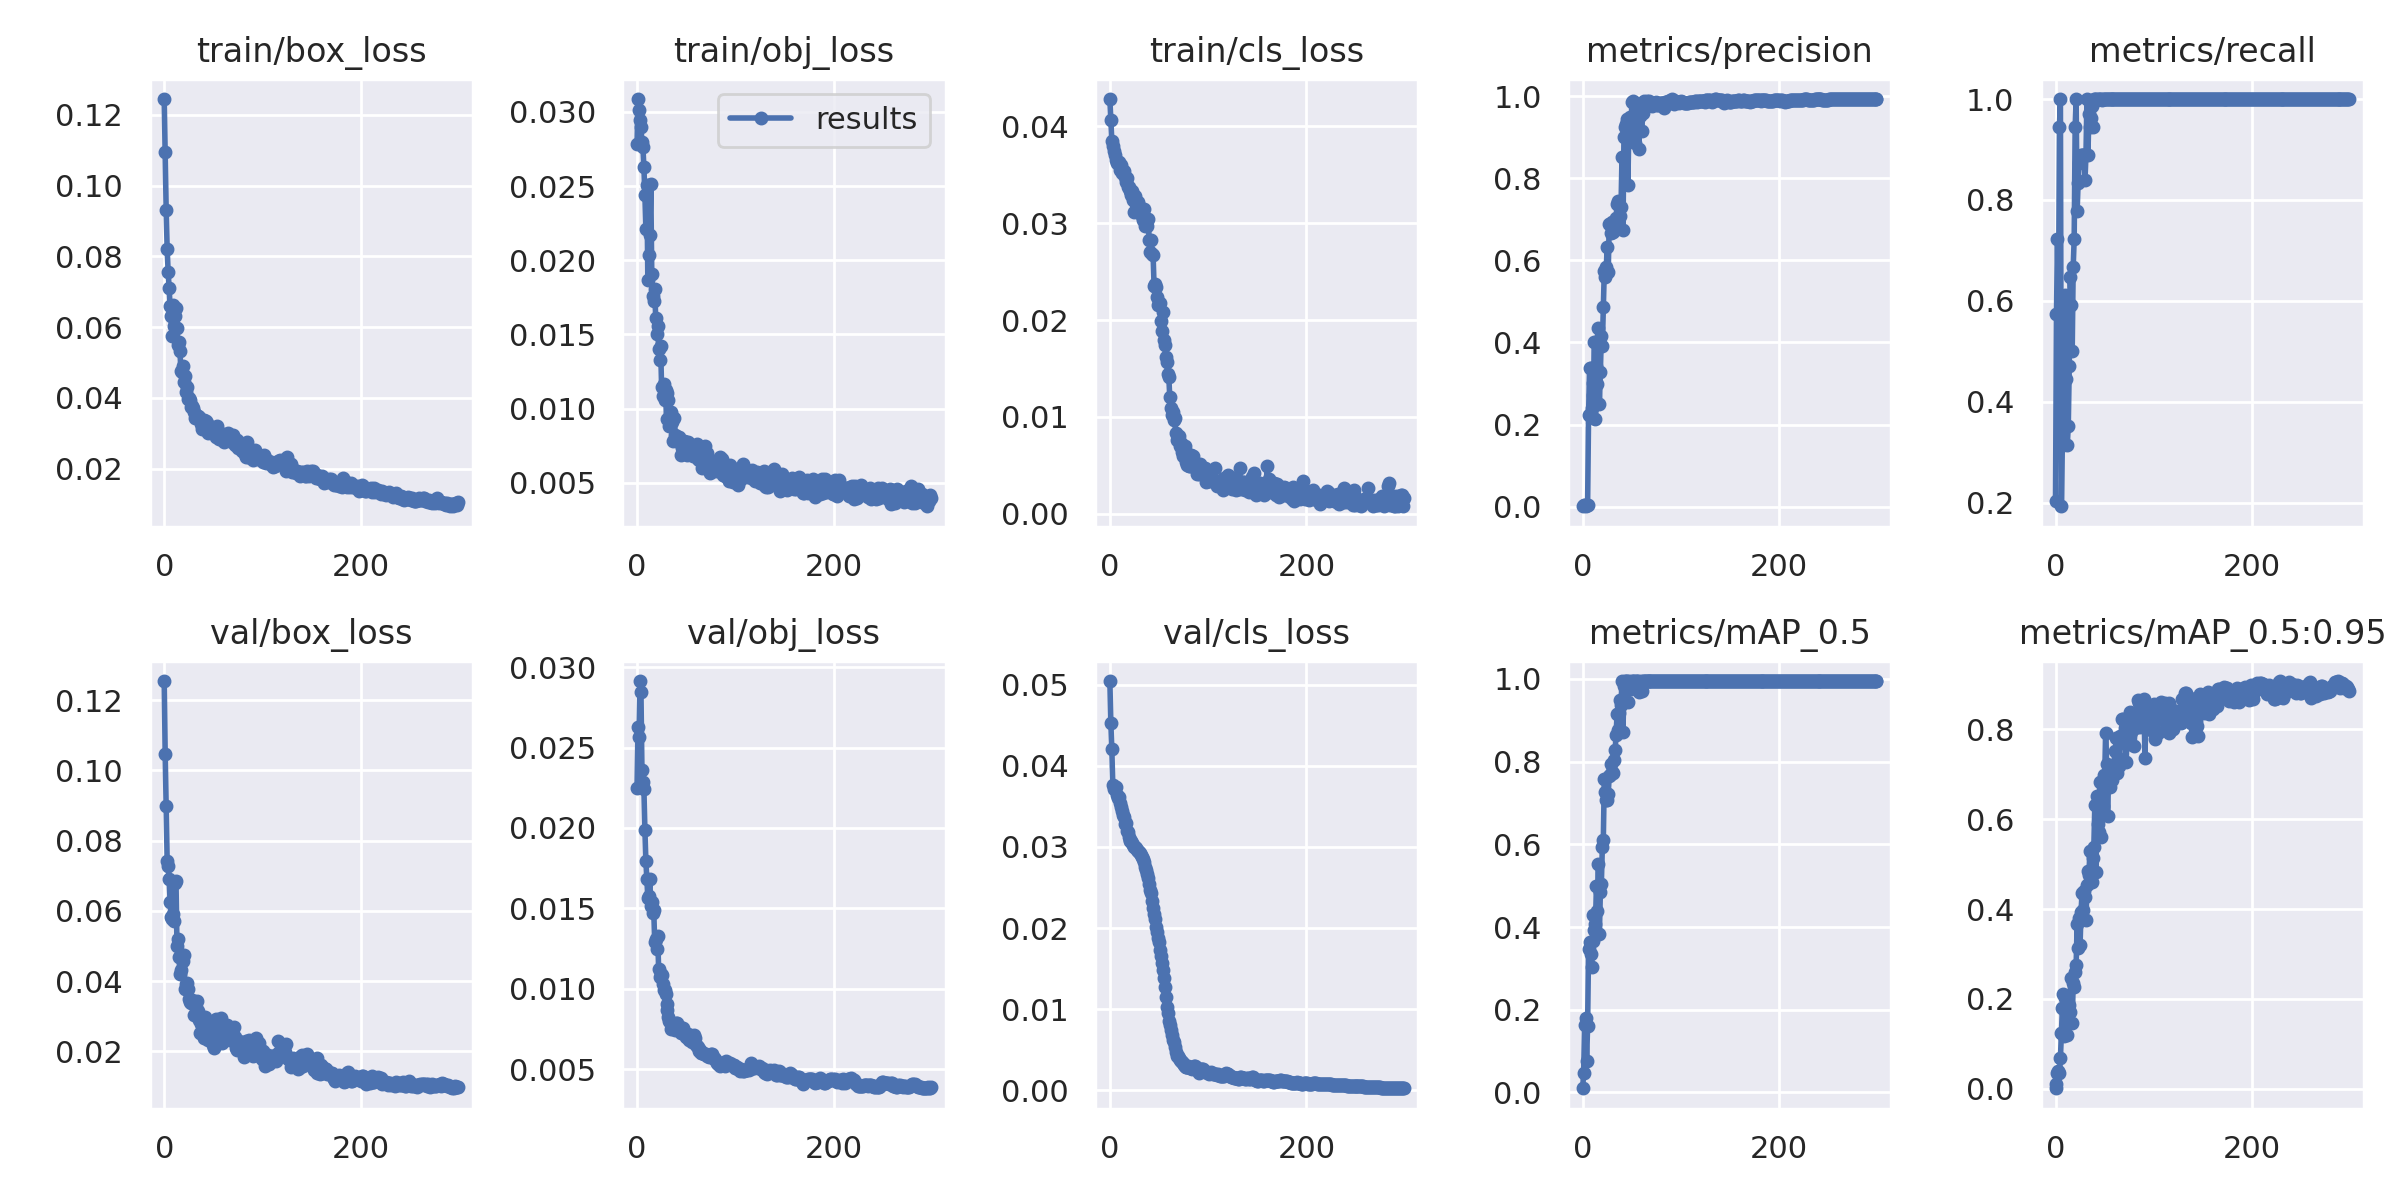

The data file committed next to this chart (first rows):
epoch, train/box_loss, train/obj_loss, train/cls_loss, metrics/precision, metrics/recall, metrics/mAP_0.5, metrics/mAP_0.5:0.95, val/box_loss, val/obj_loss, val/cls_loss, x/lr0, x/lr1, x/lr2
0, 0.1245, 0.02783, 0.04283, 0.0009132, 0.2037, 0.01011, 0.001049, 0.1254, 0.02252, 0.05045, 0.0937, 0.0007, 0.0007
1, 0.1095, 0.03087, 0.04064, 0.002751, 0.5741, 0.04743, 0.01072, 0.1046, 0.02624, 0.04531, 0.0865, 0.001495, 0.001495
2, 0.09307, 0.03014, 0.03853, 0.003523, 0.7222, 0.1631, 0.03512, 0.08994, 0.02567, 0.04204, 0.07928, 0.002285, 0.002285
3, 0.08214, 0.02944, 0.03801, 0.002326, 0.5741, 0.1793, 0.03953, 0.07422, 0.02913, 0.0376, 0.07207, 0.003069, 0.003069
4, 0.0757, 0.02896, 0.03744, 0.003591, 0.9444, 0.07563, 0.03401, 0.07277, 0.02845, 0.03719, 0.06485, 0.003848, 0.003848
5, 0.07111, 0.02797, 0.03702, 0.003409, 1, 0.1602, 0.06804, 0.06902, 0.02363, 0.0374, 0.05762, 0.004622, 0.004622
6, 0.06583, 0.02763, 0.03656, 0.2232, 0.1927, 0.3462, 0.1238, 0.06261, 0.02289, 0.03741, 0.05039, 0.005391, 0.005391
7, 0.06307, 0.02626, 0.03624, 0.3383, 0.3302, 0.3639, 0.1797, 0.05831, 0.02243, 0.03635, 0.04315, 0.006155, 0.006155
8, 0.05745, 0.02439, 0.03623, 0.3373, 0.3148, 0.3356, 0.2116, 0.05755, 0.0199, 0.03603, 0.03591, 0.006913, 0.006913
9, 0.06629, 0.02212, 0.03635, 0.2399, 0.4444, 0.3024, 0.1178, 0.05912, 0.01796, 0.0361, 0.02866, 0.007665, 0.007665
10, 0.06027, 0.0251, 0.03549, 0.273, 0.6111, 0.3657, 0.2018, 0.05716, 0.01686, 0.03539, 0.02141, 0.008413, 0.008413
11, 0.06308, 0.01866, 0.03596, 0.3002, 0.4444, 0.4303, 0.1683, 0.06783, 0.01566, 0.03489, 0.01415, 0.009155, 0.009155
12, 0.06542, 0.02036, 0.0352, 0.4, 0.3148, 0.3939, 0.1199, 0.06843, 0.0158, 0.03445, 0.009604, 0.009604, 0.009604
13, 0.05976, 0.02174, 0.0353, 0.214, 0.3518, 0.407, 0.1798, 0.0501, 0.01683, 0.034, 0.009604, 0.009604, 0.009604
14, 0.05494, 0.02514, 0.03543, 0.3423, 0.4701, 0.4999, 0.1859, 0.0521, 0.01515, 0.03365, 0.009571, 0.009571, 0.009571
15, 0.05584, 0.0191, 0.0348, 0.2999, 0.6482, 0.4387, 0.1701, 0.04681, 0.01543, 0.03285, 0.009538, 0.009538, 0.009538
16, 0.05325, 0.01758, 0.0343, 0.435, 0.5912, 0.5531, 0.2459, 0.04195, 0.01472, 0.03299, 0.009505, 0.009505, 0.009505
17, 0.0476, 0.01727, 0.03467, 0.2497, 0.5006, 0.3834, 0.1471, 0.04307, 0.01489, 0.03193, 0.009472, 0.009472, 0.009472
18, 0.04733, 0.01803, 0.03374, 0.3282, 0.6667, 0.4846, 0.2346, 0.04743, 0.01293, 0.0318, 0.009439, 0.009439, 0.009439
19, 0.04886, 0.01611, 0.0337, 0.4164, 0.7222, 0.5047, 0.2263, 0.04579, 0.01311, 0.03119, 0.009406, 0.009406, 0.009406
20, 0.04438, 0.01502, 0.03334, 0.3906, 0.9444, 0.5927, 0.259, 0.04744, 0.0125, 0.03092, 0.009373, 0.009373, 0.009373
21, 0.04609, 0.01553, 0.03348, 0.4869, 0.9994, 0.61, 0.2759, 0.03762, 0.01331, 0.03071, 0.00934, 0.00934, 0.00934
22, 0.04166, 0.014, 0.03287, 0.5752, 0.7778, 0.7583, 0.3657, 0.03924, 0.01123, 0.0307, 0.009307, 0.009307, 0.009307
23, 0.04316, 0.01327, 0.03329, 0.5585, 0.8332, 0.7257, 0.3133, 0.03934, 0.01077, 0.03043, 0.009274, 0.009274, 0.009274
24, 0.03963, 0.01419, 0.03238, 0.5834, 0.8734, 0.7066, 0.3801, 0.03778, 0.01094, 0.03028, 0.009241, 0.009241, 0.009241
25, 0.04005, 0.01146, 0.03121, 0.6318, 0.8805, 0.7076, 0.3203, 0.03499, 0.01087, 0.03004, 0.009208, 0.009208, 0.009208
26, 0.03926, 0.01088, 0.03284, 0.5705, 0.8889, 0.7215, 0.3944, 0.03404, 0.01034, 0.02995, 0.009175, 0.009175, 0.009175
27, 0.03733, 0.01166, 0.03196, 0.6892, 0.8889, 0.7659, 0.4354, 0.03361, 0.009928, 0.02982, 0.009142, 0.009142, 0.009142
28, 0.03767, 0.0106, 0.03168, 0.6881, 0.8889, 0.7666, 0.3982, 0.03451, 0.009918, 0.02958, 0.009109, 0.009109, 0.009109
29, 0.03707, 0.01126, 0.03222, 0.6676, 0.8889, 0.7937, 0.4403, 0.0337, 0.009667, 0.02951, 0.009076, 0.009076, 0.009076
30, 0.0361, 0.009264, 0.0315, 0.6944, 0.8389, 0.7747, 0.4278, 0.03033, 0.009081, 0.02939, 0.009043, 0.009043, 0.009043
31, 0.03433, 0.01102, 0.0312, 0.6692, 0.8889, 0.7729, 0.3746, 0.03296, 0.008705, 0.02926, 0.00901, 0.00901, 0.00901
32, 0.03521, 0.0106, 0.03157, 0.6922, 1, 0.8052, 0.4539, 0.03274, 0.008281, 0.02903, 0.008977, 0.008977, 0.008977
33, 0.03425, 0.00883, 0.0307, 0.6882, 0.8889, 0.8275, 0.4844, 0.03438, 0.008031, 0.02874, 0.008944, 0.008944, 0.008944
34, 0.03496, 0.009255, 0.03028, 0.7027, 0.9694, 0.8647, 0.4753, 0.03144, 0.007974, 0.02848, 0.008911, 0.008911, 0.008911
35, 0.0346, 0.009769, 0.03142, 0.7382, 0.9444, 0.9158, 0.53, 0.02877, 0.007522, 0.02812, 0.008878, 0.008878, 0.008878
36, 0.03408, 0.009073, 0.0297, 0.7452, 0.9625, 0.8765, 0.4878, 0.02527, 0.007738, 0.02759, 0.008845, 0.008845, 0.008845
37, 0.03269, 0.007787, 0.03001, 0.6782, 0.986, 0.9182, 0.4594, 0.02782, 0.007729, 0.02711, 0.008812, 0.008812, 0.008812
38, 0.03131, 0.009344, 0.02973, 0.7074, 0.9444, 0.9497, 0.513, 0.02962, 0.007546, 0.02671, 0.008779, 0.008779, 0.008779
39, 0.0334, 0.008191, 0.03039, 0.7299, 1, 0.9372, 0.5379, 0.02561, 0.007449, 0.0262, 0.008746, 0.008746, 0.008746
40, 0.03386, 0.00815, 0.02829, 0.8509, 1, 0.995, 0.631, 0.02434, 0.007895, 0.0255, 0.008713, 0.008713, 0.008713
41, 0.03105, 0.007925, 0.02701, 0.6731, 1, 0.8709, 0.4818, 0.02385, 0.007907, 0.02474, 0.00868, 0.00868, 0.00868
42, 0.03158, 0.007898, 0.02825, 0.9011, 0.9978, 0.984, 0.6512, 0.02986, 0.007667, 0.02428, 0.008647, 0.008647, 0.008647
43, 0.03336, 0.008095, 0.02687, 0.926, 1, 0.995, 0.5893, 0.02774, 0.007603, 0.02336, 0.008614, 0.008614, 0.008614
44, 0.03279, 0.007691, 0.02675, 0.9327, 1, 0.995, 0.5717, 0.02796, 0.007659, 0.02245, 0.008581, 0.008581, 0.008581
45, 0.03, 0.006878, 0.02353, 0.9454, 1, 0.995, 0.6824, 0.02312, 0.007285, 0.02179, 0.008548, 0.008548, 0.008548
46, 0.0311, 0.007336, 0.0237, 0.7832, 1, 0.9439, 0.5614, 0.02602, 0.007393, 0.02108, 0.008515, 0.008515, 0.008515
47, 0.03083, 0.007367, 0.0234, 0.9244, 0.9988, 0.995, 0.6185, 0.02721, 0.007566, 0.02018, 0.008482, 0.008482, 0.008482
48, 0.0302, 0.007791, 0.02236, 0.9481, 1, 0.9913, 0.6287, 0.02652, 0.007293, 0.01958, 0.008449, 0.008449, 0.008449
49, 0.03145, 0.007691, 0.02155, 0.8912, 1, 0.975, 0.6974, 0.02593, 0.007231, 0.01879, 0.008416, 0.008416, 0.008416
50, 0.03138, 0.007742, 0.02179, 0.986, 1, 0.995, 0.6864, 0.02179, 0.006992, 0.01824, 0.008383, 0.008383, 0.008383
51, 0.03124, 0.006845, 0.02177, 0.9888, 1, 0.995, 0.7922, 0.02091, 0.007043, 0.01731, 0.00835, 0.00835, 0.00835
52, 0.02983, 0.007714, 0.01992, 0.9841, 1, 0.995, 0.7237, 0.02241, 0.007179, 0.01656, 0.008317, 0.008317, 0.008317
53, 0.02882, 0.007624, 0.01892, 0.8857, 1, 0.9802, 0.6072, 0.02915, 0.006855, 0.01567, 0.008284, 0.008284, 0.008284
54, 0.03207, 0.00697, 0.02085, 0.9831, 1, 0.995, 0.6881, 0.02558, 0.006971, 0.01482, 0.008251, 0.008251, 0.008251
55, 0.0292, 0.007471, 0.0179, 0.9797, 1, 0.995, 0.6724, 0.02756, 0.006995, 0.01386, 0.008218, 0.008218, 0.008218
56, 0.02844, 0.007061, 0.01743, 0.9725, 1, 0.995, 0.6931, 0.02653, 0.006695, 0.01278, 0.008185, 0.008185, 0.008185
57, 0.02859, 0.006825, 0.01619, 0.8716, 1, 0.9675, 0.7098, 0.02601, 0.0068, 0.01155, 0.008152, 0.008152, 0.008152
58, 0.02983, 0.00719, 0.01563, 0.9509, 1, 0.9877, 0.6864, 0.02944, 0.007127, 0.01028, 0.008119, 0.008119, 0.008119
59, 0.02917, 0.007184, 0.01439, 0.9808, 1, 0.995, 0.7191, 0.0223, 0.006967, 0.009484, 0.008086, 0.008086, 0.008086
... 240 more rows
